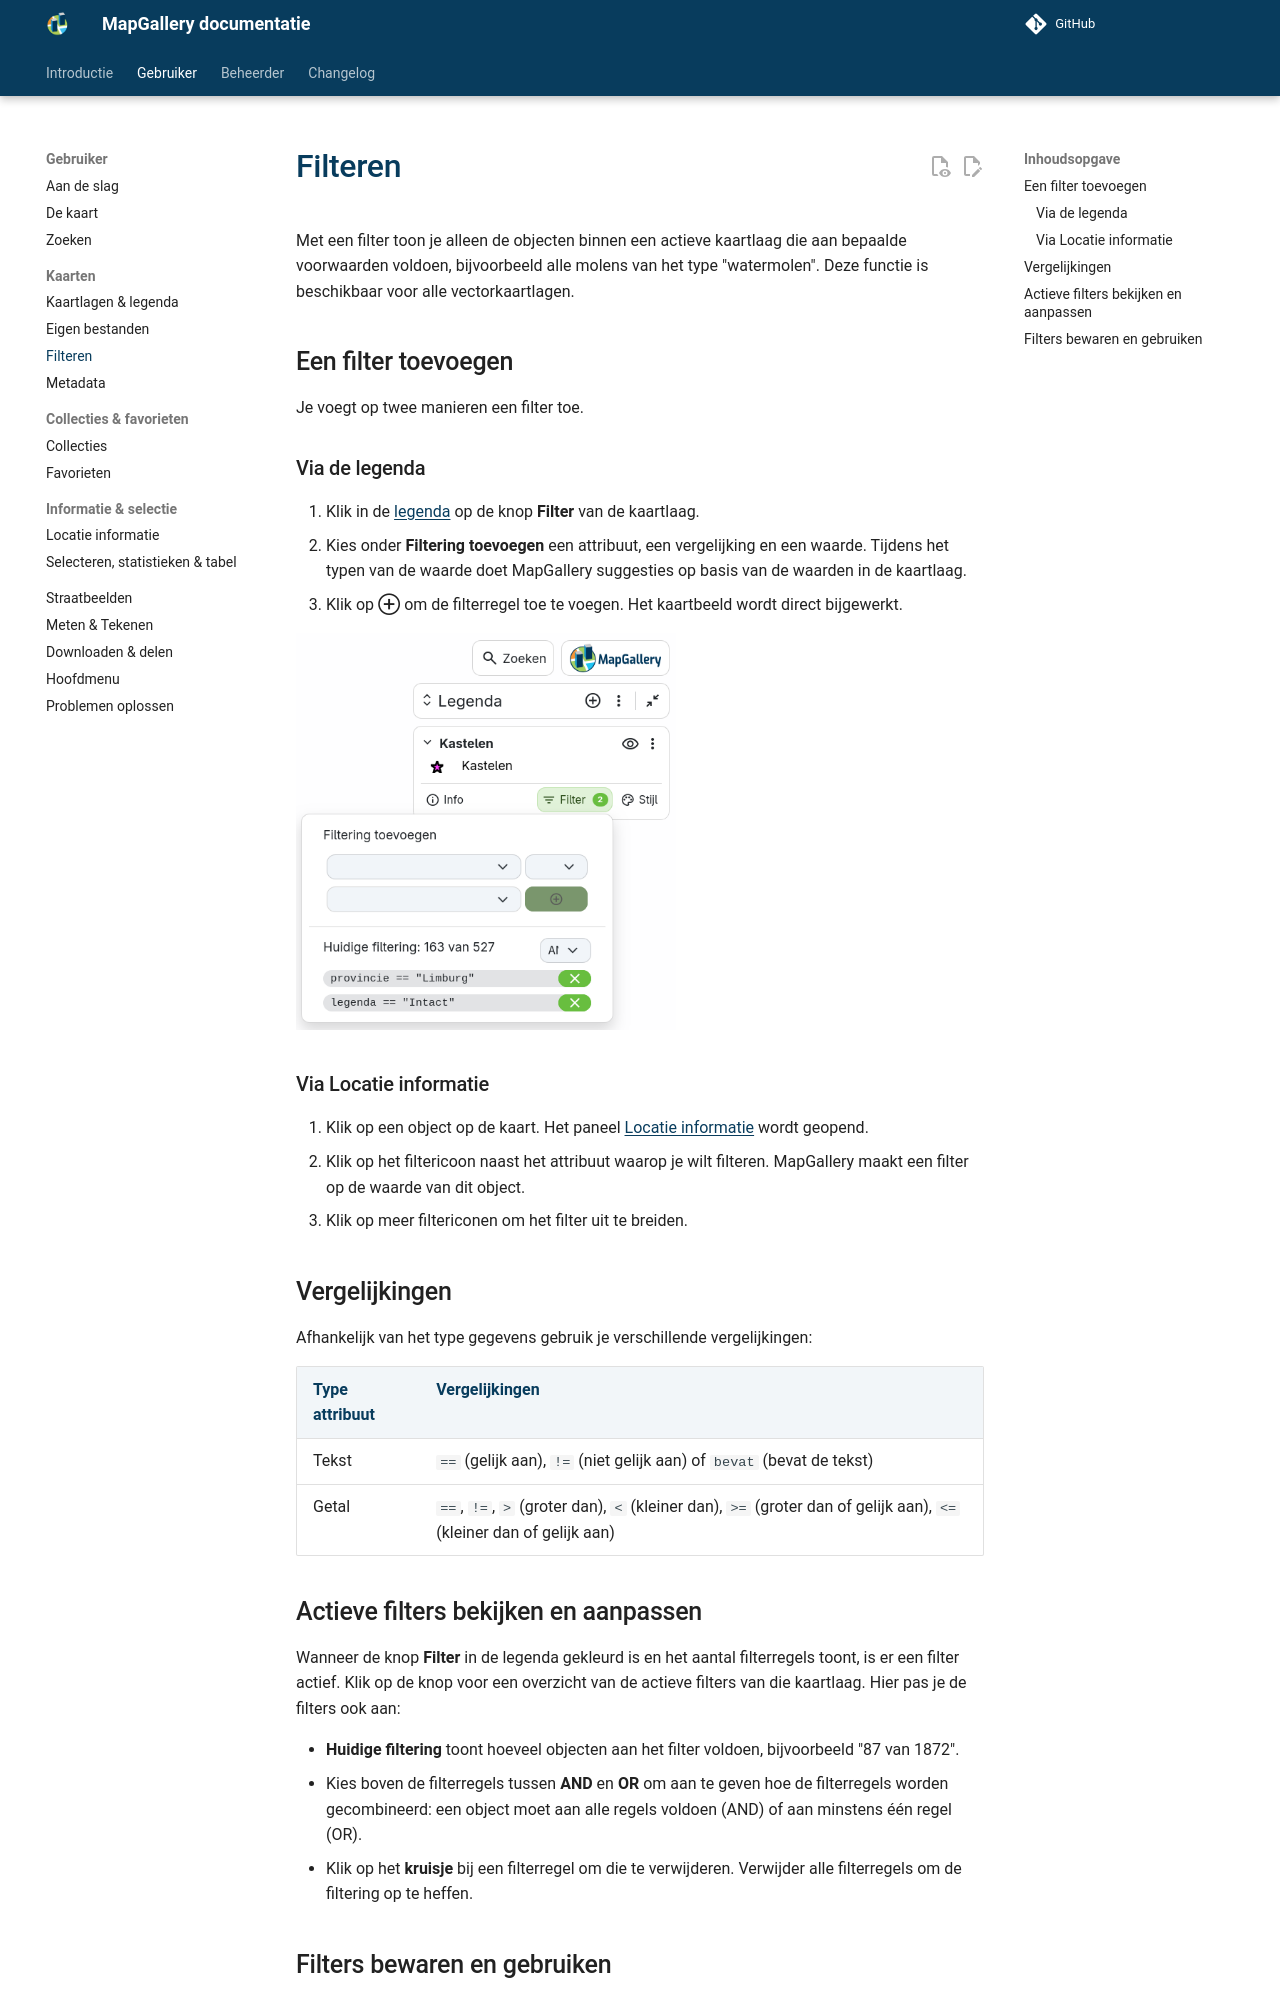

repository: mapgallery/documentation · page: develop/manual/layers/filter/index.html · generator: mkdocs

---
title: "Filteren"
---

# Filteren

Met een filter toon je alleen de objecten binnen een actieve kaartlaag die aan bepaalde voorwaarden voldoen, bijvoorbeeld alle molens van het type "watermolen". Deze functie is beschikbaar
voor alle vectorkaartlagen.

## Een filter toevoegen

Je voegt op twee manieren een filter toe.

### Via de legenda

1. Klik in de [legenda](index.md#knoppen-per-kaartlaag) op de knop **Filter** van de kaartlaag.
1. Kies onder **Filtering toevoegen** een attribuut, een vergelijking en een waarde. Tijdens het typen van de waarde
   doet MapGallery suggesties op basis van de waarden in de kaartlaag.
1. Klik op **⊕** om de filterregel toe te voegen. Het kaartbeeld wordt direct bijgewerkt.

<img src="../filter.png" width="380">

### Via Locatie informatie

1. Klik op een object op de kaart. Het paneel [Locatie informatie](../location/index.md) wordt geopend.
1. Klik op het filtericoon naast het attribuut waarop je wilt filteren. MapGallery maakt een filter op de waarde van
   dit object.
1. Klik op meer filtericonen om het filter uit te breiden.

## Vergelijkingen

Afhankelijk van het type gegevens gebruik je verschillende vergelijkingen:

| Type attribuut | Vergelijkingen |
|----------------|----------------|
| Tekst | `==` (gelijk aan), `!=` (niet gelijk aan) of `bevat` (bevat de tekst) |
| Getal | `==`, `!=`, `>` (groter dan), `<` (kleiner dan), `>=` (groter dan of gelijk aan), `<=` (kleiner dan of gelijk aan) |

## Actieve filters bekijken en aanpassen

Wanneer de knop **Filter** in de legenda gekleurd is en het aantal filterregels toont, is er een filter actief. Klik op de knop voor een overzicht van
de actieve filters van die kaartlaag. Hier pas je de filters ook aan:

- **Huidige filtering** toont hoeveel objecten aan het filter voldoen, bijvoorbeeld "87 van 1872".
- Kies boven de filterregels tussen **AND** en **OR** om aan te geven hoe de filterregels worden gecombineerd: een
  object moet aan alle regels voldoen (AND) of aan minstens één regel (OR).
- Klik op het **kruisje** bij een filterregel om die te verwijderen. Verwijder alle filterregels om de filtering op te
  heffen.
